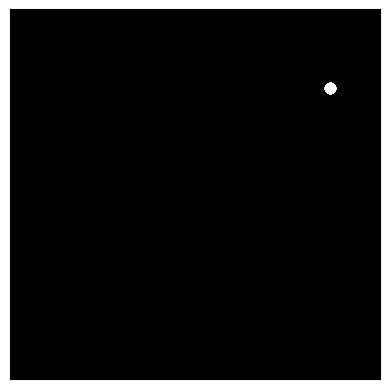

Python code for this plot: (Note: this script raises an exception after producing the figure.)

import numpy as np
import matplotlib.pyplot as plt
import matplotlib.animation as animation

# Define the sadman's skeleton parameters (simplified)
num_points = 15
x = np.linspace(-1, 1, num_points)
y = np.linspace(-1, 1, num_points)
X, Y = np.meshgrid(x, y)

# Define motion parameters
duration = 100  # Frames
frame_rate = 30
dt = 1 / frame_rate

# Define motion for sitting down
# This is a simplified representation - real biomechanics are complex
# The animation represents a subtle movement downwards and slightly inwards
for i in range(duration):
    t = i * dt
    for j in range(num_points):
        # Movement downwards (adjust amplitude for realism)
        Y[j, :] = 1 - (0.2 + 0.4 * np.sin(t))
        # Movement inwards (adjust amplitude for realism)
        X[j, :] = 1 - (0.1 + 0.2 * np.cos(t))

# Create the figure and axes
fig, ax = plt.subplots()
ax.set_aspect('equal')
ax.set_xlim(-1.5, 1.5)
ax.set_ylim(-1.5, 1.5)
ax.set_facecolor('black')
ax.set_xticks([])
ax.set_yticks([])

# Create the point-lights
points = ax.scatter(X, Y, s=50, color='white')

# Animation function
def animate(i):
    points.set_offsets(X[i, :], Y[i, :])
    return points,

# Create the animation
ani = animation.FuncAnimation(fig, animate, frames=duration, blit=True, repeat=True)

# Save the animation (optional)
# ani.save("sadman_sitting_down.gif", writer='pillow', fps=frame_rate)

plt.show()
